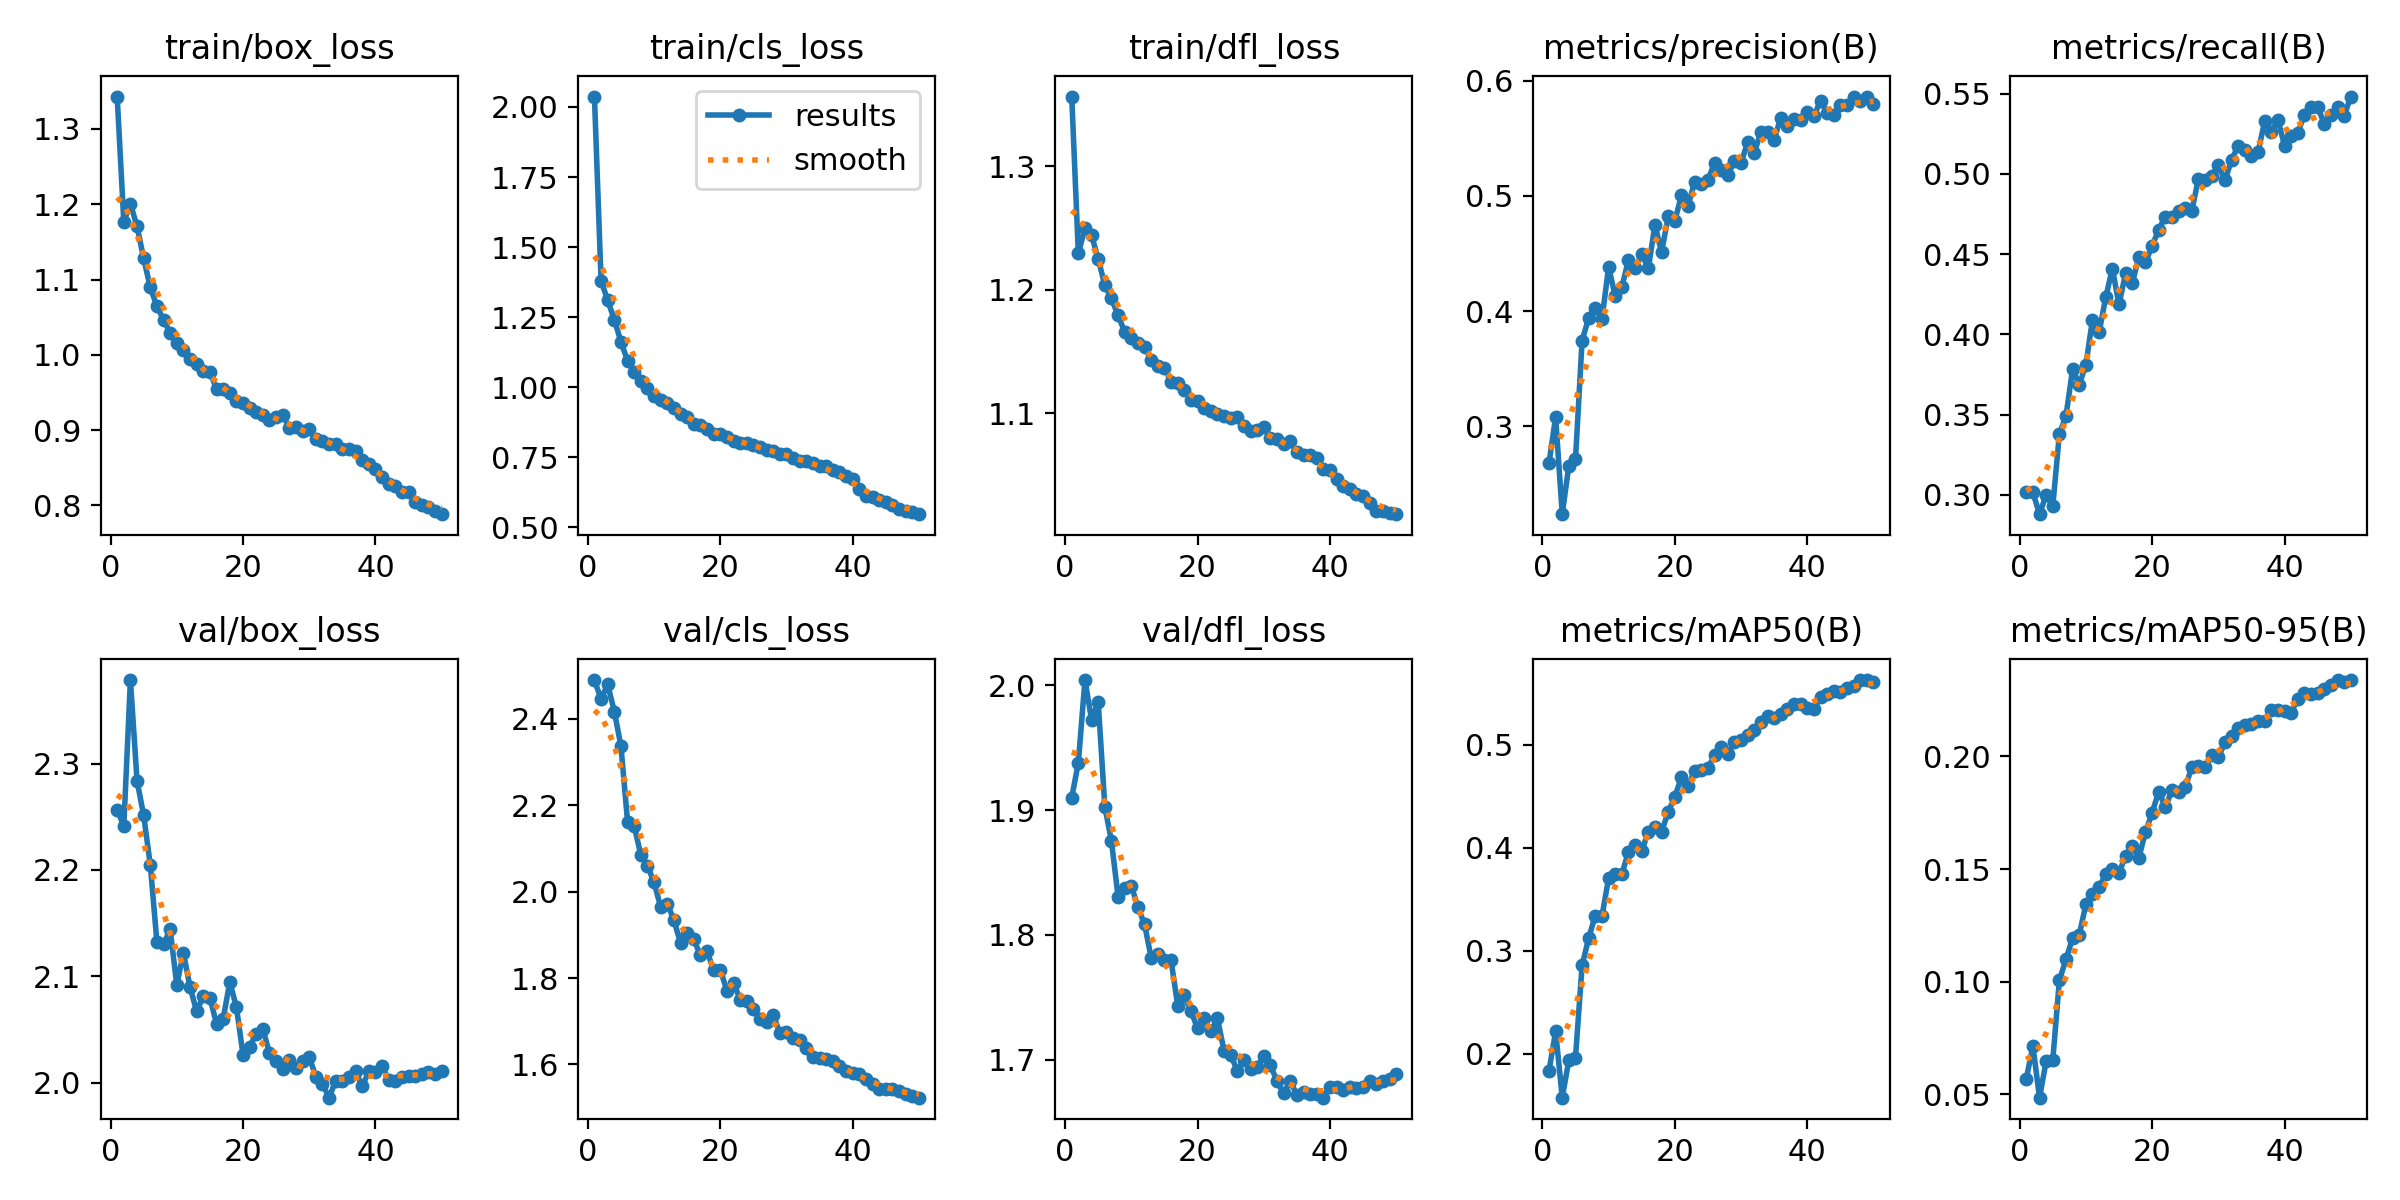

Source data for this figure (header and first rows):
epoch, time, train/box_loss, train/cls_loss, train/dfl_loss, metrics/precision(B), metrics/recall(B), metrics/mAP50(B), metrics/mAP50-95(B), val/box_loss, val/cls_loss, val/dfl_loss, lr/pg0, lr/pg1, lr/pg2, lr/pg3, lr/pg4, lr/pg5, lr/pg6, lr/pg7
1, 394.8, 1.343, 2.037, 1.356, 0.2682, 0.3014, 0.1834, 0.05684, 2.257, 2.49, 1.91, 0.009988, 0.003329, 0.009988, 0.003329, 0.009988, 0.003329, 0.009988, 0.003329
2, 759.4, 1.177, 1.38, 1.229, 0.3082, 0.3014, 0.2219, 0.07143, 2.241, 2.446, 1.938, 0.01959, 0.006531, 0.01959, 0.006531, 0.01959, 0.006531, 0.01959, 0.006531
3, 1112, 1.2, 1.31, 1.25, 0.2239, 0.2879, 0.1574, 0.0485, 2.379, 2.48, 2.004, 0.0288, 0.0096, 0.0288, 0.0096, 0.0288, 0.0096, 0.0288, 0.0096
4, 1457, 1.171, 1.241, 1.244, 0.2661, 0.2999, 0.1941, 0.06468, 2.284, 2.417, 1.972, 0.02822, 0.009406, 0.02822, 0.009406, 0.02822, 0.009406, 0.02822, 0.009406
5, 1804, 1.128, 1.162, 1.225, 0.2714, 0.2928, 0.1963, 0.06513, 2.251, 2.337, 1.986, 0.02762, 0.009208, 0.02762, 0.009208, 0.02762, 0.009208, 0.02762, 0.009208
6, 2152, 1.09, 1.094, 1.204, 0.3745, 0.3379, 0.2859, 0.1006, 2.205, 2.162, 1.903, 0.02703, 0.00901, 0.02703, 0.00901, 0.02703, 0.00901, 0.02703, 0.00901
7, 2503, 1.064, 1.054, 1.193, 0.3944, 0.3492, 0.3126, 0.11, 2.132, 2.152, 1.875, 0.02644, 0.008812, 0.02644, 0.008812, 0.02644, 0.008812, 0.02644, 0.008812
8, 2853, 1.047, 1.023, 1.179, 0.4028, 0.3784, 0.3343, 0.1194, 2.13, 2.085, 1.831, 0.02584, 0.008614, 0.02584, 0.008614, 0.02584, 0.008614, 0.02584, 0.008614
9, 3196, 1.028, 0.9964, 1.166, 0.3935, 0.3685, 0.3335, 0.1208, 2.144, 2.061, 1.838, 0.02525, 0.008416, 0.02525, 0.008416, 0.02525, 0.008416, 0.02525, 0.008416
10, 3530, 1.015, 0.9678, 1.161, 0.438, 0.3811, 0.3706, 0.1343, 2.092, 2.022, 1.839, 0.02465, 0.008218, 0.02465, 0.008218, 0.02465, 0.008218, 0.02465, 0.008218
11, 3862, 1.006, 0.953, 1.157, 0.4134, 0.4092, 0.3746, 0.139, 2.122, 1.965, 1.822, 0.02406, 0.00802, 0.02406, 0.00802, 0.02406, 0.00802, 0.02406, 0.00802
12, 4194, 0.9941, 0.9449, 1.154, 0.4206, 0.4012, 0.3744, 0.1419, 2.09, 1.972, 1.808, 0.02347, 0.007822, 0.02347, 0.007822, 0.02347, 0.007822, 0.02347, 0.007822
13, 352.2, 0.9881, 0.925, 1.143, 0.4446, 0.4232, 0.3962, 0.1478, 2.067, 1.934, 1.782, 0.02287, 0.007624, 0.02287, 0.007624, 0.02287, 0.007624, 0.02287, 0.007624
14, 700.2, 0.9779, 0.9044, 1.138, 0.4373, 0.4409, 0.4031, 0.1501, 2.081, 1.881, 1.785, 0.02228, 0.007426, 0.02228, 0.007426, 0.02228, 0.007426, 0.02228, 0.007426
15, 1035, 0.9769, 0.8949, 1.137, 0.4494, 0.4187, 0.3966, 0.1482, 2.08, 1.904, 1.78, 0.02168, 0.007228, 0.02168, 0.007228, 0.02168, 0.007228, 0.02168, 0.007228
16, 1366, 0.955, 0.8693, 1.126, 0.4371, 0.4381, 0.4158, 0.1559, 2.055, 1.89, 1.78, 0.02109, 0.00703, 0.02109, 0.00703, 0.02109, 0.00703, 0.02109, 0.00703
17, 1702, 0.9546, 0.8648, 1.124, 0.4749, 0.4318, 0.4207, 0.1601, 2.06, 1.852, 1.744, 0.0205, 0.006832, 0.0205, 0.006832, 0.0205, 0.006832, 0.0205, 0.006832
18, 2039, 0.9494, 0.8489, 1.119, 0.4512, 0.4482, 0.4158, 0.155, 2.094, 1.862, 1.752, 0.0199, 0.006634, 0.0199, 0.006634, 0.0199, 0.006634, 0.0199, 0.006634
19, 2373, 0.9389, 0.8325, 1.111, 0.4821, 0.4449, 0.4347, 0.1665, 2.071, 1.818, 1.739, 0.01931, 0.006436, 0.01931, 0.006436, 0.01931, 0.006436, 0.01931, 0.006436
20, 2709, 0.9366, 0.8316, 1.11, 0.4784, 0.4551, 0.4498, 0.175, 2.026, 1.82, 1.725, 0.01871, 0.006238, 0.01871, 0.006238, 0.01871, 0.006238, 0.01871, 0.006238
21, 3040, 0.9294, 0.8207, 1.105, 0.5004, 0.4652, 0.4684, 0.1844, 2.034, 1.771, 1.733, 0.01812, 0.00604, 0.01812, 0.00604, 0.01812, 0.00604, 0.01812, 0.00604
22, 3374, 0.9242, 0.8068, 1.102, 0.4916, 0.4734, 0.4596, 0.1774, 2.046, 1.789, 1.723, 0.01753, 0.005842, 0.01753, 0.005842, 0.01753, 0.005842, 0.01753, 0.005842
23, 3704, 0.9201, 0.7993, 1.1, 0.5122, 0.4732, 0.4745, 0.1851, 2.05, 1.75, 1.733, 0.01693, 0.005644, 0.01693, 0.005644, 0.01693, 0.005644, 0.01693, 0.005644
24, 4036, 0.914, 0.7991, 1.098, 0.5105, 0.4769, 0.4759, 0.1844, 2.028, 1.748, 1.707, 0.01634, 0.005446, 0.01634, 0.005446, 0.01634, 0.005446, 0.01634, 0.005446
25, 4367, 0.9173, 0.7923, 1.096, 0.5137, 0.4788, 0.4777, 0.1864, 2.02, 1.727, 1.704, 0.01574, 0.005248, 0.01574, 0.005248, 0.01574, 0.005248, 0.01574, 0.005248
26, 4697, 0.9203, 0.7861, 1.097, 0.5287, 0.4771, 0.4898, 0.1952, 2.013, 1.706, 1.691, 0.01515, 0.00505, 0.01515, 0.00505, 0.01515, 0.00505, 0.01515, 0.00505
27, 5029, 0.9033, 0.7739, 1.09, 0.5225, 0.4971, 0.4981, 0.1958, 2.021, 1.699, 1.7, 0.01456, 0.004852, 0.01456, 0.004852, 0.01456, 0.004852, 0.01456, 0.004852
28, 5360, 0.9037, 0.7724, 1.086, 0.5182, 0.496, 0.4916, 0.1953, 2.014, 1.714, 1.693, 0.01396, 0.004654, 0.01396, 0.004654, 0.01396, 0.004654, 0.01396, 0.004654
29, 5689, 0.8995, 0.7604, 1.086, 0.5299, 0.4989, 0.5023, 0.2005, 2.02, 1.672, 1.695, 0.01337, 0.004456, 0.01337, 0.004456, 0.01337, 0.004456, 0.01337, 0.004456
30, 6021, 0.9011, 0.7624, 1.089, 0.5284, 0.5056, 0.5046, 0.1997, 2.024, 1.676, 1.703, 0.01277, 0.004258, 0.01277, 0.004258, 0.01277, 0.004258, 0.01277, 0.004258
31, 6357, 0.8883, 0.7461, 1.08, 0.5468, 0.496, 0.5093, 0.2063, 2.006, 1.662, 1.696, 0.01218, 0.00406, 0.01218, 0.00406, 0.01218, 0.00406, 0.01218, 0.00406
32, 6691, 0.8856, 0.7379, 1.079, 0.5375, 0.5087, 0.5148, 0.2091, 1.999, 1.657, 1.683, 0.01159, 0.003862, 0.01159, 0.003862, 0.01159, 0.003862, 0.01159, 0.003862
33, 7027, 0.8819, 0.7376, 1.076, 0.5553, 0.5177, 0.5224, 0.2127, 1.986, 1.638, 1.673, 0.01099, 0.003664, 0.01099, 0.003664, 0.01099, 0.003664, 0.01099, 0.003664
34, 7361, 0.8817, 0.7281, 1.077, 0.5553, 0.5147, 0.5281, 0.2139, 2.002, 1.617, 1.683, 0.0104, 0.003466, 0.0104, 0.003466, 0.0104, 0.003466, 0.0104, 0.003466
35, 7696, 0.8744, 0.7178, 1.068, 0.5488, 0.5111, 0.5256, 0.2145, 2.001, 1.616, 1.672, 0.009804, 0.003268, 0.009804, 0.003268, 0.009804, 0.003268, 0.009804, 0.003268
36, 8030, 0.8744, 0.717, 1.067, 0.5678, 0.5135, 0.5295, 0.2158, 2.005, 1.612, 1.674, 0.00921, 0.00307, 0.00921, 0.00307, 0.00921, 0.00307, 0.00921, 0.00307
37, 8364, 0.8717, 0.7046, 1.067, 0.5604, 0.533, 0.535, 0.2156, 2.011, 1.607, 1.673, 0.008616, 0.002872, 0.008616, 0.002872, 0.008616, 0.002872, 0.008616, 0.002872
38, 8698, 0.8605, 0.6954, 1.064, 0.567, 0.5263, 0.5396, 0.2207, 1.996, 1.597, 1.673, 0.008022, 0.002674, 0.008022, 0.002674, 0.008022, 0.002674, 0.008022, 0.002674
39, 346.4, 0.8543, 0.6844, 1.055, 0.5658, 0.5337, 0.5392, 0.2207, 2.01, 1.584, 1.67, 0.007428, 0.002476, 0.007428, 0.002476, 0.007428, 0.002476, 0.007428, 0.002476
40, 681.4, 0.8488, 0.6737, 1.054, 0.5725, 0.5177, 0.5362, 0.2201, 2.009, 1.579, 1.679, 0.006834, 0.002278, 0.006834, 0.002278, 0.006834, 0.002278, 0.006834, 0.002278
41, 1004, 0.8377, 0.6375, 1.047, 0.5691, 0.5233, 0.5344, 0.2195, 2.015, 1.579, 1.679, 0.00624, 0.00208, 0.00624, 0.00208, 0.00624, 0.00208, 0.00624, 0.00208
42, 1327, 0.8284, 0.6123, 1.041, 0.5826, 0.5258, 0.5468, 0.2257, 2.003, 1.567, 1.676, 0.005646, 0.001882, 0.005646, 0.001882, 0.005646, 0.001882, 0.005646, 0.001882
43, 1660, 0.8255, 0.6075, 1.039, 0.5716, 0.5368, 0.5498, 0.2282, 2.001, 1.555, 1.678, 0.005052, 0.001684, 0.005052, 0.001684, 0.005052, 0.001684, 0.005052, 0.001684
44, 1991, 0.8185, 0.5961, 1.035, 0.5702, 0.5415, 0.5523, 0.2278, 2.005, 1.542, 1.677, 0.004458, 0.001486, 0.004458, 0.001486, 0.004458, 0.001486, 0.004458, 0.001486
45, 2321, 0.8174, 0.5895, 1.034, 0.5786, 0.5419, 0.5511, 0.2283, 2.006, 1.543, 1.678, 0.003864, 0.001288, 0.003864, 0.001288, 0.003864, 0.001288, 0.003864, 0.001288
46, 2655, 0.805, 0.579, 1.027, 0.5787, 0.5311, 0.5549, 0.2298, 2.006, 1.542, 1.683, 0.00327, 0.00109, 0.00327, 0.00109, 0.00327, 0.00109, 0.00327, 0.00109
47, 2982, 0.8004, 0.5658, 1.021, 0.5856, 0.5368, 0.5573, 0.2317, 2.008, 1.539, 1.681, 0.002676, 0.000892, 0.002676, 0.000892, 0.002676, 0.000892, 0.002676, 0.000892
48, 3310, 0.7973, 0.5586, 1.021, 0.5822, 0.5416, 0.5629, 0.2339, 2.01, 1.532, 1.683, 0.002082, 0.000694, 0.002082, 0.000694, 0.002082, 0.000694, 0.002082, 0.000694
49, 3636, 0.7928, 0.5537, 1.019, 0.5861, 0.5363, 0.5627, 0.2333, 2.008, 1.526, 1.685, 0.001488, 0.000496, 0.001488, 0.000496, 0.001488, 0.000496, 0.001488, 0.000496
50, 3963, 0.7883, 0.5465, 1.018, 0.5796, 0.5483, 0.561, 0.2339, 2.01, 1.523, 1.688, 0.000894, 0.000298, 0.000894, 0.000298, 0.000894, 0.000298, 0.000894, 0.000298
